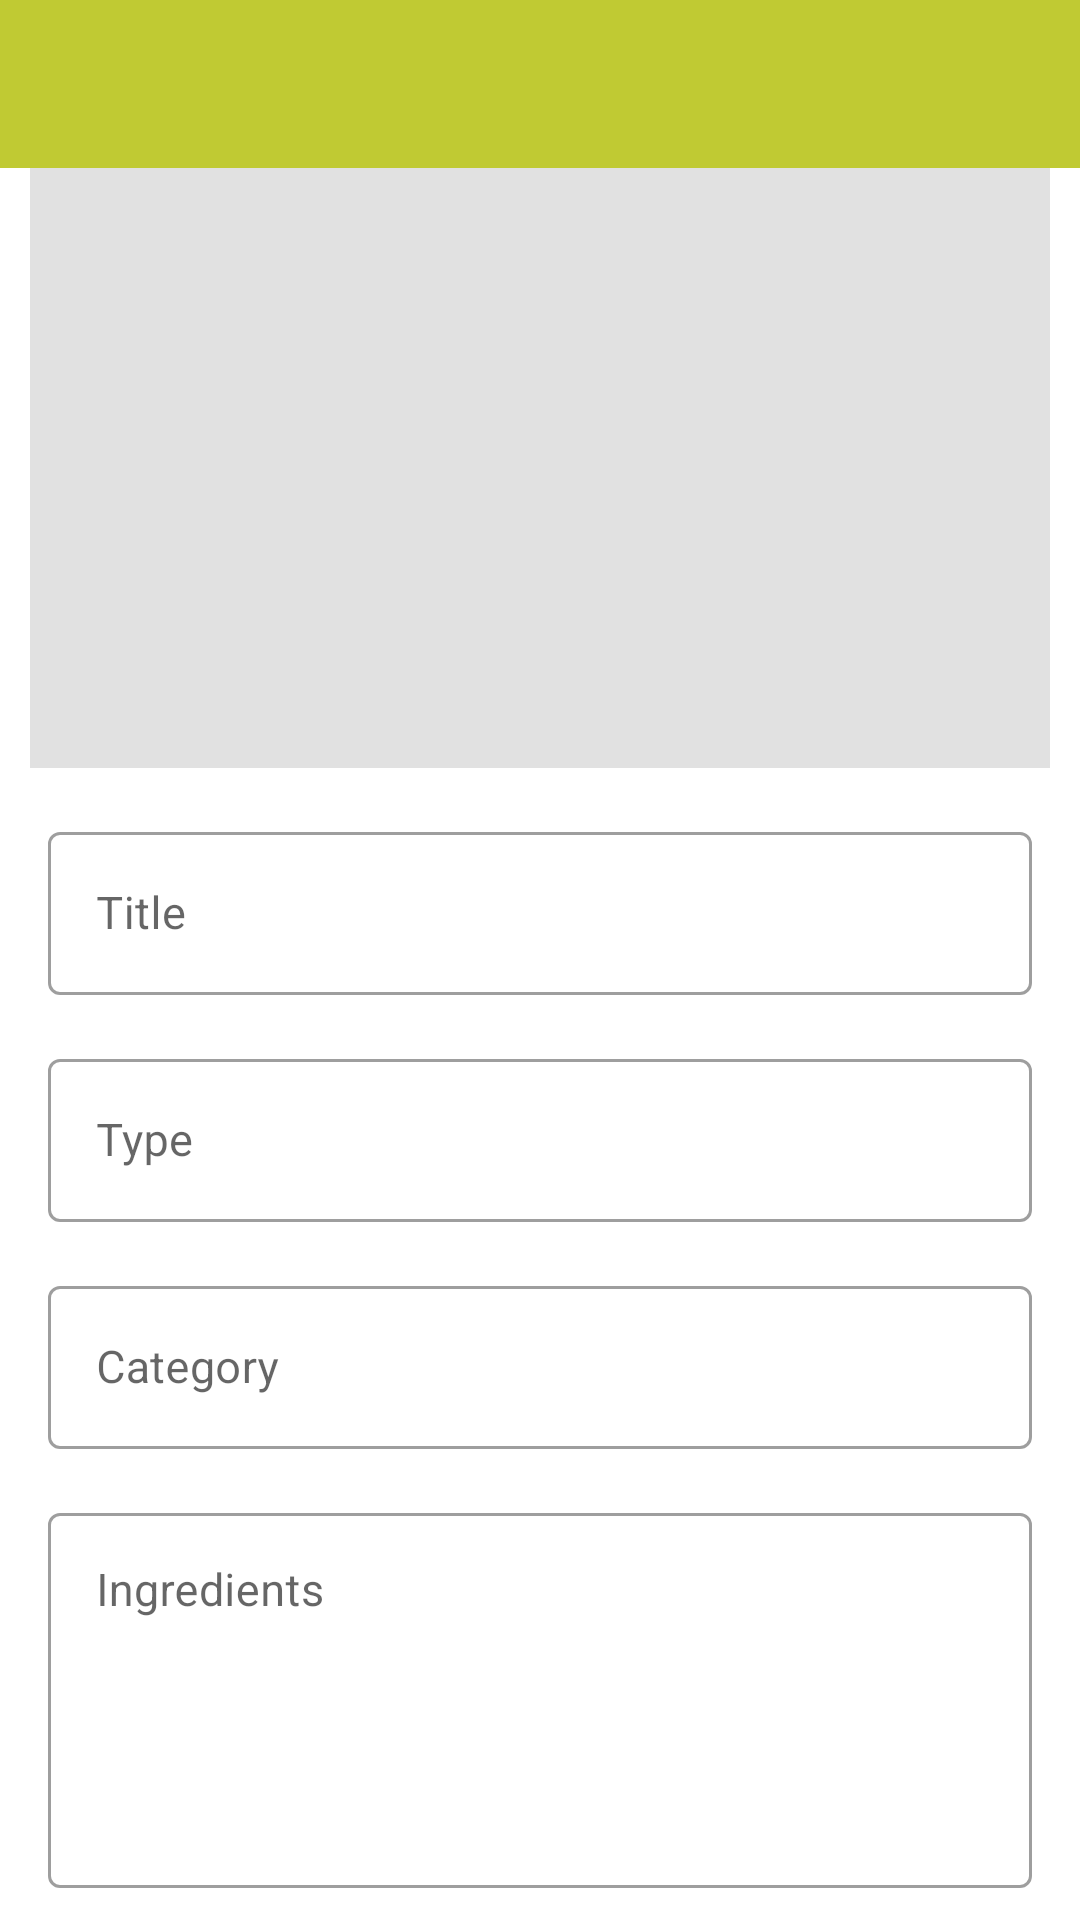

Reconstruct the res/layout file that produces this screen, plus the resources it refers to.
<!-- AndroidManifest.xml: activity theme Theme.FoodApp.SplashScreen -->
<!-- res/layout/activity_add_update_dish.xml -->
<?xml version="1.0" encoding="utf-8"?>
<androidx.constraintlayout.widget.ConstraintLayout xmlns:android="http://schemas.android.com/apk/res/android"
    xmlns:app="http://schemas.android.com/apk/res-auto"
    xmlns:tools="http://schemas.android.com/tools"
    android:layout_width="match_parent"
    android:layout_height="match_parent"
    tools:context=".view.activities.AddUpdateDishActivity">

    <androidx.appcompat.widget.Toolbar
        android:id="@+id/toolbar_add_dish_activity"
        android:layout_width="match_parent"
        android:layout_height="?attr/actionBarSize"
        android:background="?attr/colorPrimary"
        app:layout_constraintEnd_toEndOf="parent"
        app:layout_constraintStart_toStartOf="parent"
        app:layout_constraintTop_toTopOf="parent"
        app:titleTextColor="@color/white" />

    <ScrollView
        android:layout_width="match_parent"
        android:layout_height="0dp"
        android:fillViewport="true"
        android:scrollbars="none"
        app:layout_constraintBottom_toBottomOf="parent"
        app:layout_constraintEnd_toEndOf="parent"
        app:layout_constraintStart_toStartOf="parent"
        app:layout_constraintTop_toBottomOf="@id/toolbar_add_dish_activity">

        <androidx.constraintlayout.widget.ConstraintLayout
            android:layout_width="match_parent"
            android:layout_height="wrap_content"
            app:layout_constraintVertical_chainStyle="spread_inside">

            <FrameLayout
                android:id="@+id/fl_select_image"
                android:layout_width="match_parent"
                android:layout_height="200dp"
                android:layout_marginRight="10dp"
                android:layout_marginLeft="10dp"
                app:layout_constraintEnd_toEndOf="parent"
                app:layout_constraintStart_toStartOf="parent"
                app:layout_constraintTop_toTopOf="parent">

                <ImageView
                    android:id="@+id/iv_dish_image"
                    android:layout_width="match_parent"
                    android:layout_height="match_parent"
                    android:background="@color/dish_image_background"
                    android:contentDescription="@string/image_contentDescription"
                    tools:srcCompat="@tools:sample/avatars"
                    android:scaleType="fitXY" />

                <ImageView
                    android:id="@+id/iv_add_dish_image"
                    android:layout_width="wrap_content"
                    android:layout_height="wrap_content"
                    android:layout_gravity="end|bottom"
                    android:contentDescription="@string/image_contentDescription"
                    android:foreground="?attr/selectableItemBackgroundBorderless"
                    android:padding="16dp"
                    android:src="@drawable/ic_add_a_photo" />
            </FrameLayout>

            <com.google.android.material.textfield.TextInputLayout
                android:id="@+id/til_title"
                style="@style/Widget.MaterialComponents.TextInputLayout.OutlinedBox"
                android:layout_width="match_parent"
                android:layout_height="wrap_content"
                android:layout_marginStart="16dp"
                android:layout_marginTop="16dp"
                android:layout_marginEnd="16dp"
                android:hint="@string/lbl_title"
                app:hintTextColor="@color/blue_grey_700"
                app:layout_constraintEnd_toEndOf="parent"
                app:layout_constraintStart_toStartOf="parent"
                app:layout_constraintTop_toBottomOf="@id/fl_select_image">

                <EditText
                    android:id="@+id/et_title"
                    android:layout_width="match_parent"
                    android:layout_height="wrap_content"
                    android:inputType="text"
                    android:textColor="@color/grey_900"
                    android:textSize="15dp" />
            </com.google.android.material.textfield.TextInputLayout>

            <com.google.android.material.textfield.TextInputLayout
                android:id="@+id/til_type"
                style="@style/Widget.MaterialComponents.TextInputLayout.OutlinedBox"
                android:layout_width="match_parent"
                android:layout_height="wrap_content"
                android:layout_marginStart="16dp"
                android:layout_marginTop="16dp"
                android:layout_marginEnd="16dp"
                android:hint="@string/lbl_type"
                app:hintTextColor="@color/blue_grey_700"
                app:layout_constraintEnd_toEndOf="parent"
                app:layout_constraintStart_toStartOf="parent"
                app:layout_constraintTop_toBottomOf="@id/til_title">

                <EditText
                    android:id="@+id/et_type"
                    android:layout_width="match_parent"
                    android:layout_height="wrap_content"
                    android:focusable="false"
                    android:focusableInTouchMode="false"
                    android:inputType="text"
                    android:textColor="@color/grey_900"
                    android:textSize="15dp" />
            </com.google.android.material.textfield.TextInputLayout>

            <com.google.android.material.textfield.TextInputLayout
                android:id="@+id/til_category"
                style="@style/Widget.MaterialComponents.TextInputLayout.OutlinedBox"
                android:layout_width="match_parent"
                android:layout_height="wrap_content"
                android:layout_marginStart="16dp"
                android:layout_marginTop="16dp"
                android:layout_marginEnd="16dp"
                android:hint="@string/lbl_category"
                app:hintTextColor="@color/blue_grey_700"
                app:layout_constraintEnd_toEndOf="parent"
                app:layout_constraintStart_toStartOf="parent"
                app:layout_constraintTop_toBottomOf="@id/til_type">

                <EditText
                    android:id="@+id/et_category"
                    android:layout_width="match_parent"
                    android:layout_height="wrap_content"
                    android:focusable="false"
                    android:focusableInTouchMode="false"
                    android:inputType="text"
                    android:textColor="@color/grey_900"
                    android:textSize="15dp"
                    tools:ignore="SpeakableTextPresentCheck" />
            </com.google.android.material.textfield.TextInputLayout>

            <com.google.android.material.textfield.TextInputLayout
                android:id="@+id/til_ingredients"
                style="@style/Widget.MaterialComponents.TextInputLayout.OutlinedBox"
                android:layout_width="match_parent"
                android:layout_height="wrap_content"
                android:layout_marginStart="16dp"
                android:layout_marginTop="16dp"
                android:layout_marginEnd="16dp"
                android:hint="@string/lbl_ingredients"
                app:hintTextColor="@color/blue_grey_700"
                app:layout_constraintEnd_toEndOf="parent"
                app:layout_constraintStart_toStartOf="parent"
                app:layout_constraintTop_toBottomOf="@id/til_category">

                <EditText
                    android:id="@+id/et_ingredients"
                    android:layout_width="match_parent"
                    android:layout_height="wrap_content"
                    android:gravity="top"
                    android:inputType="textMultiLine"
                    android:minLines="5"
                    android:textColor="@color/grey_900"
                    android:textSize="15dp" />
            </com.google.android.material.textfield.TextInputLayout>

            <com.google.android.material.textfield.TextInputLayout
                android:id="@+id/til_cooking_time"
                style="@style/Widget.MaterialComponents.TextInputLayout.OutlinedBox"
                android:layout_width="match_parent"
                android:layout_height="wrap_content"
                android:layout_marginStart="16dp"
                android:layout_marginTop="16dp"
                android:layout_marginEnd="16dp"
                android:hint="@string/lbl_cooking_time_in_minutes"
                app:hintTextColor="@color/blue_grey_700"
                app:layout_constraintEnd_toEndOf="parent"
                app:layout_constraintStart_toStartOf="parent"
                app:layout_constraintTop_toBottomOf="@id/til_ingredients">

                <EditText
                    android:id="@+id/et_cooking_time"
                    android:layout_width="match_parent"
                    android:layout_height="wrap_content"
                    android:focusable="false"
                    android:focusableInTouchMode="false"
                    android:gravity="top"
                    android:inputType="text"
                    android:textColor="@color/grey_900"
                    android:textSize="15dp" />
            </com.google.android.material.textfield.TextInputLayout>

            <com.google.android.material.textfield.TextInputLayout
                android:id="@+id/til_direction_to_cook"
                style="@style/Widget.MaterialComponents.TextInputLayout.OutlinedBox"
                android:layout_width="match_parent"
                android:layout_height="wrap_content"
                android:layout_marginStart="16dp"
                android:layout_marginTop="16dp"
                android:layout_marginEnd="16dp"
                android:hint="@string/lbl_direction_to_cook"
                app:hintTextColor="@color/blue_grey_700"
                app:layout_constraintEnd_toEndOf="parent"
                app:layout_constraintStart_toStartOf="parent"
                app:layout_constraintTop_toBottomOf="@id/til_cooking_time">

                <EditText
                    android:id="@+id/et_direction_to_cook"
                    android:layout_width="match_parent"
                    android:layout_height="wrap_content"
                    android:gravity="top"
                    android:inputType="text"
                    android:textColor="@color/grey_900"
                    android:textSize="15dp" />
            </com.google.android.material.textfield.TextInputLayout>

            <Button
                android:id="@+id/btn_add_dish"
                android:layout_width="wrap_content"
                android:layout_height="wrap_content"
                android:layout_gravity="center"
                android:layout_marginStart="16dp"
                android:layout_marginTop="20dp"
                android:layout_marginEnd="16dp"
                android:layout_marginBottom="20dp"
                android:foreground="?attr/selectableItemBackground"
                android:gravity="center"
                android:text="@string/lbl_add_dish"
                app:layout_constraintEnd_toEndOf="parent"
                app:layout_constraintBottom_toBottomOf="parent"
                app:layout_constraintStart_toStartOf="parent"
                app:layout_constraintTop_toBottomOf="@id/til_direction_to_cook" />

        </androidx.constraintlayout.widget.ConstraintLayout>
    </ScrollView>

</androidx.constraintlayout.widget.ConstraintLayout>
<!-- resources referenced by this layout -->
<resources>
  <color name="blue_grey_700">#37474f</color>
  <color name="dish_image_background">#E1E1E1</color>
  <color name="grey_900">#212121</color>
  <color name="white">#FFFFFFFF</color>
  <string name="image_contentDescription">image</string>
  <string name="lbl_add_dish">ADD DISH</string>
  <string name="lbl_category">Category</string>
  <string name="lbl_cooking_time_in_minutes">Cooking Time In Minutes</string>
  <string name="lbl_direction_to_cook">Direction To Cook</string>
  <string name="lbl_ingredients">Ingredients</string>
  <string name="lbl_title">Title</string>
  <string name="lbl_type">Type</string>
  <style name="Theme.FoodApp.SplashScreen">
          <item name="windowActionBar">false</item>
          <item name="windowNoTitle">true</item>
      </style>
</resources>
